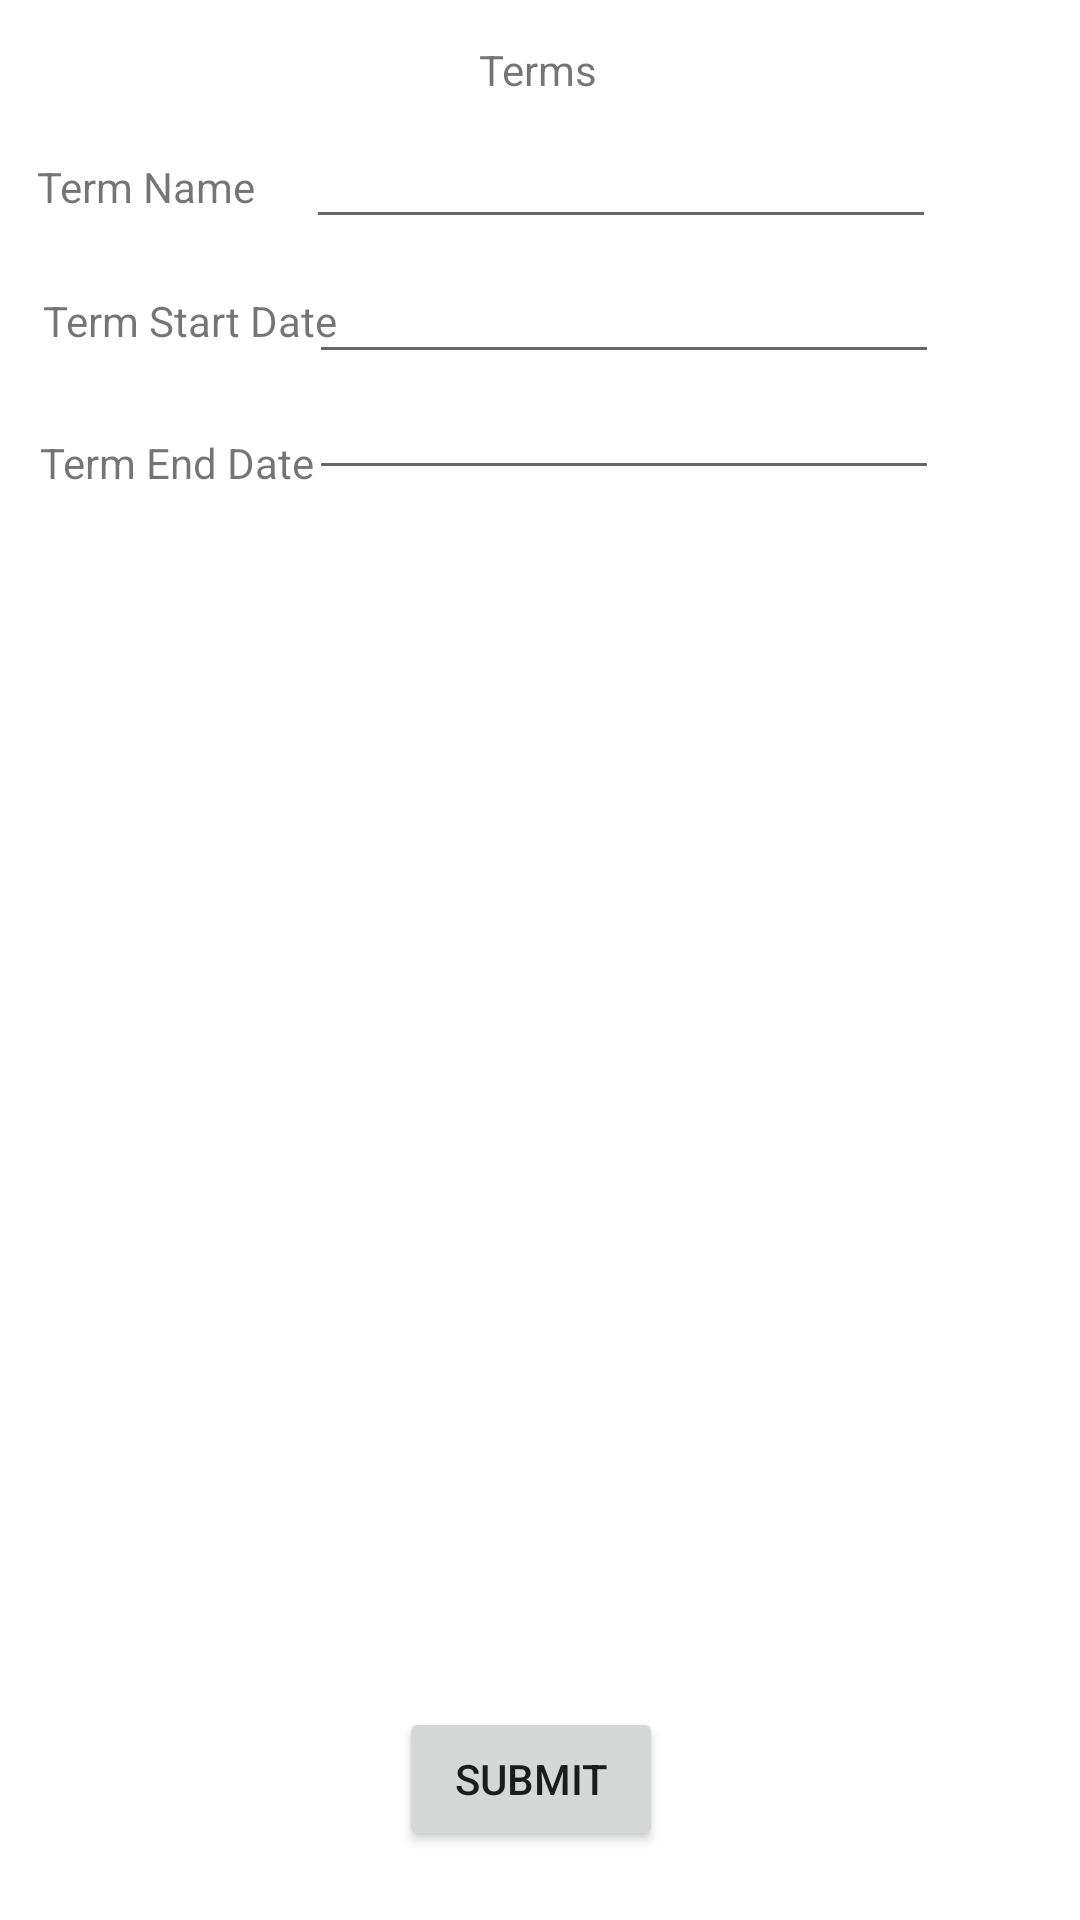

Produce the Android XML layout that renders to this screen, including the resource entries it uses.
<!-- AndroidManifest.xml: application theme Theme.C196Project -->
<!-- res/layout/activity_add_terms.xml -->
<?xml version="1.0" encoding="utf-8"?>
<androidx.constraintlayout.widget.ConstraintLayout xmlns:android="http://schemas.android.com/apk/res/android"
    xmlns:app="http://schemas.android.com/apk/res-auto"
    xmlns:tools="http://schemas.android.com/tools"
    android:layout_width="match_parent"
    android:layout_height="match_parent"
    tools:context=".UI.AddTerms">

    <TextView
        android:id="@+id/TermEndText"
        android:layout_width="wrap_content"
        android:layout_height="wrap_content"
        android:text="Term End Date"
        app:layout_constraintBottom_toBottomOf="parent"
        app:layout_constraintEnd_toEndOf="parent"
        app:layout_constraintHorizontal_bias="0.05"
        app:layout_constraintStart_toStartOf="parent"
        app:layout_constraintTop_toTopOf="parent"
        app:layout_constraintVertical_bias="0.233" />

    <TextView
        android:id="@+id/textView9"
        android:layout_width="wrap_content"
        android:layout_height="wrap_content"
        android:text="Terms"
        app:layout_constraintBottom_toBottomOf="parent"
        app:layout_constraintEnd_toEndOf="parent"
        app:layout_constraintHorizontal_bias="0.498"
        app:layout_constraintStart_toStartOf="parent"
        app:layout_constraintTop_toTopOf="parent"
        app:layout_constraintVertical_bias="0.022" />

    <TextView
        android:id="@+id/TermNameText"
        android:layout_width="wrap_content"
        android:layout_height="wrap_content"
        android:text="Term Name"
        app:layout_constraintBottom_toBottomOf="parent"
        app:layout_constraintEnd_toEndOf="parent"
        app:layout_constraintHorizontal_bias="0.043"
        app:layout_constraintStart_toStartOf="parent"
        app:layout_constraintTop_toTopOf="parent"
        app:layout_constraintVertical_bias="0.085" />

    <TextView
        android:id="@+id/TermStartText"
        android:layout_width="wrap_content"
        android:layout_height="wrap_content"
        android:text=" Term Start Date"
        app:layout_constraintBottom_toBottomOf="parent"
        app:layout_constraintEnd_toEndOf="parent"
        app:layout_constraintHorizontal_bias="0.043"
        app:layout_constraintStart_toStartOf="parent"
        app:layout_constraintTop_toTopOf="parent"
        app:layout_constraintVertical_bias="0.157" />

    <EditText
        android:id="@+id/TermNameField"
        android:layout_width="wrap_content"
        android:layout_height="wrap_content"
        android:ems="10"
        android:gravity="start|top"
        android:inputType="textMultiLine"
        app:layout_constraintBottom_toBottomOf="parent"
        app:layout_constraintEnd_toEndOf="parent"
        app:layout_constraintHorizontal_bias="0.681"
        app:layout_constraintStart_toStartOf="parent"
        app:layout_constraintTop_toTopOf="parent"
        app:layout_constraintVertical_bias="0.064" />

    <EditText
        android:id="@+id/TermStartField"
        android:layout_width="wrap_content"
        android:layout_height="wrap_content"
        android:ems="10"
        android:gravity="start|top"
        android:inputType="textMultiLine"
        app:layout_constraintBottom_toBottomOf="parent"
        app:layout_constraintEnd_toEndOf="parent"
        app:layout_constraintHorizontal_bias="0.686"
        app:layout_constraintStart_toStartOf="parent"
        app:layout_constraintTop_toTopOf="parent"
        app:layout_constraintVertical_bias="0.139" />

    <EditText
        android:id="@+id/TermEndField"
        android:layout_width="wrap_content"
        android:layout_height="wrap_content"
        android:ems="10"
        android:gravity="start|top"
        android:inputType="textMultiLine"
        app:layout_constraintBottom_toBottomOf="parent"
        app:layout_constraintEnd_toEndOf="parent"
        app:layout_constraintHorizontal_bias="0.686"
        app:layout_constraintStart_toStartOf="parent"
        app:layout_constraintTop_toTopOf="parent"
        app:layout_constraintVertical_bias="0.204" />

    <Button
        android:id="@+id/SubmitAddCourse"
        android:layout_width="wrap_content"
        android:layout_height="wrap_content"
        android:onClick="OnClickAddCourse"
        android:text="Submit"
        app:layout_constraintBottom_toBottomOf="parent"
        app:layout_constraintEnd_toEndOf="parent"
        app:layout_constraintHorizontal_bias="0.489"
        app:layout_constraintStart_toStartOf="parent"
        app:layout_constraintTop_toTopOf="parent"
        app:layout_constraintVertical_bias="0.961" />
</androidx.constraintlayout.widget.ConstraintLayout>
<!-- resources referenced by this layout -->
<resources>
  <style name="Theme.C196Project" parent="Theme.MaterialComponents.DayNight.DarkActionBar">
          
          <item name="colorPrimary">#FFC107</item>
          <item name="colorPrimaryVariant">@color/purple_700</item>
          <item name="colorOnPrimary">@color/white</item>
          
          <item name="colorSecondary">@color/teal_200</item>
          <item name="colorSecondaryVariant">@color/teal_700</item>
          <item name="colorOnSecondary">@color/black</item>
          
          <item name="android:statusBarColor">#8BC34A</item>
          
      </style>
  <!-- not gathered from this repository: default colours our renderer supplied (Android Studio template values) -->
  <color name="purple_700">#FF3700B3</color>
  <color name="teal_200">#FF03DAC5</color>
  <color name="teal_700">#FF018786</color>
  <color name="black">#FF000000</color>
  <color name="white">#FFFFFFFF</color>
</resources>
